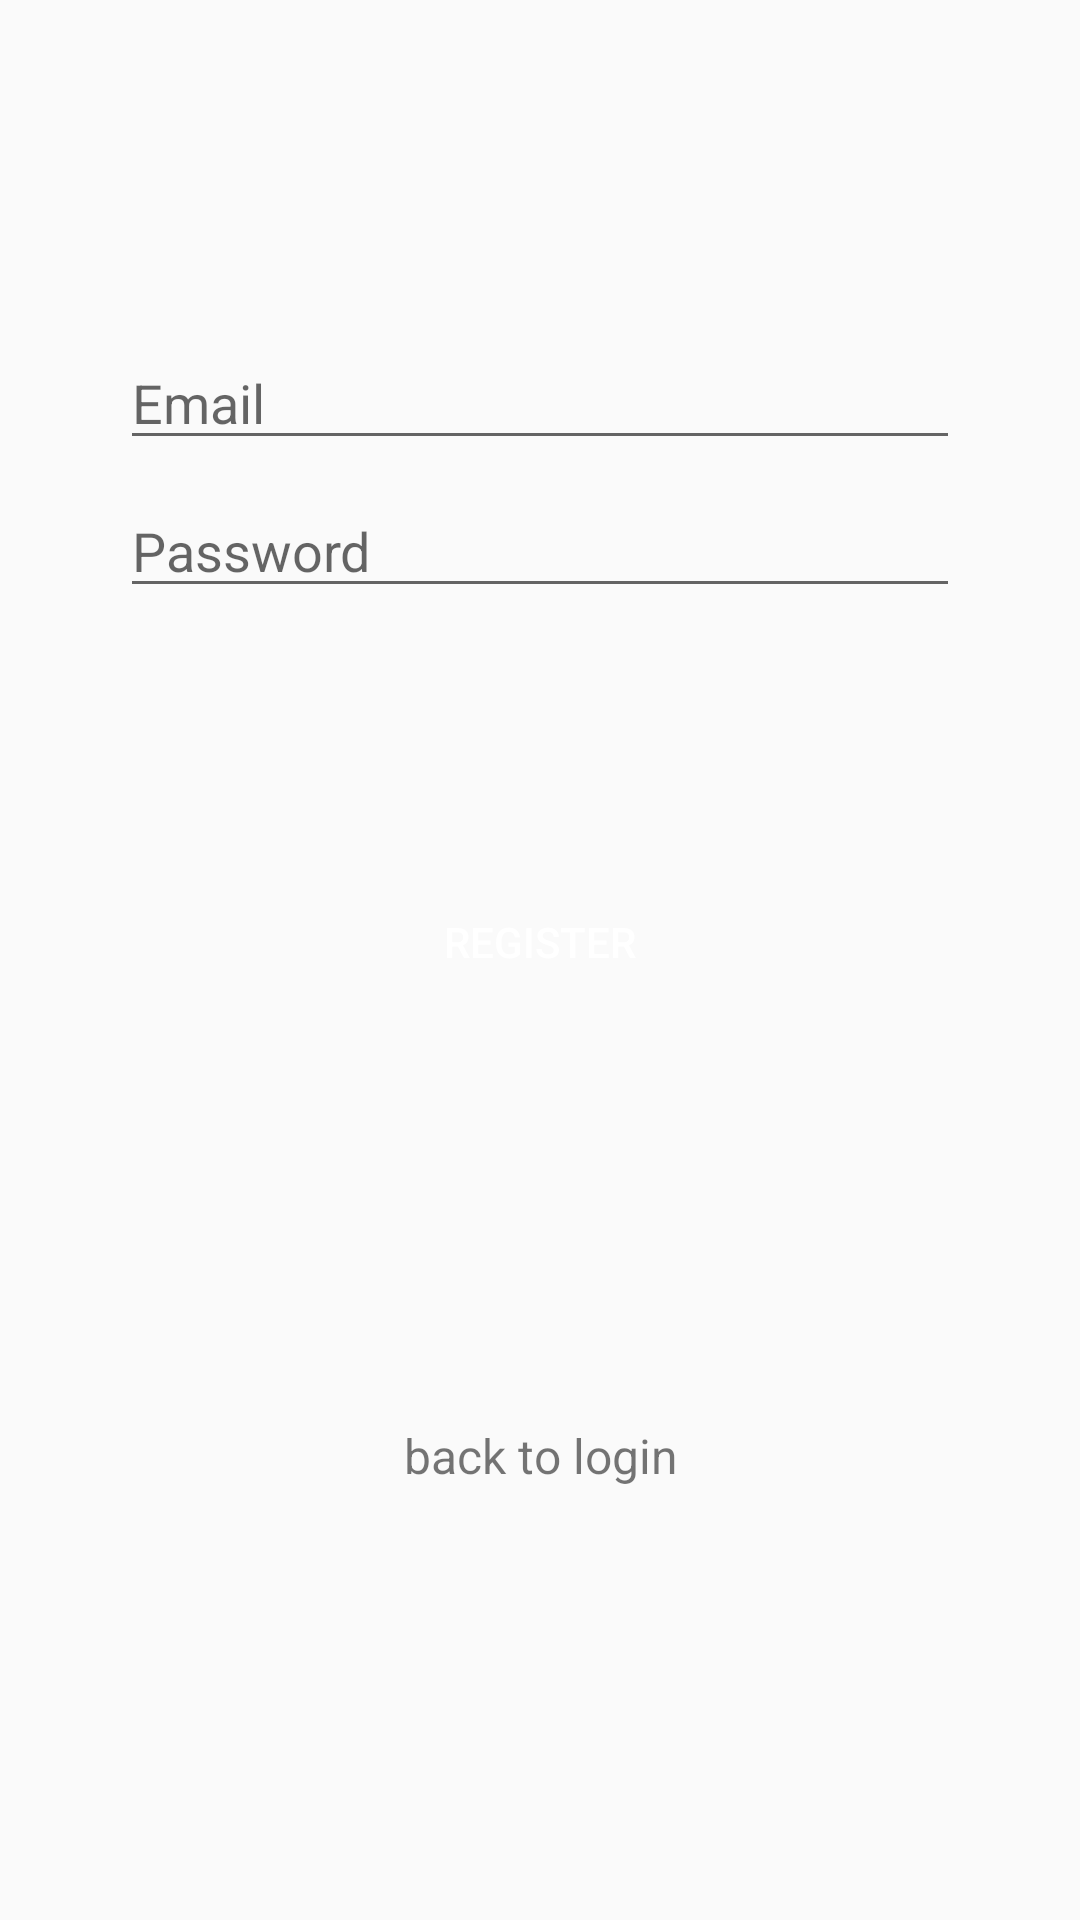

Here is an Android app screen rendered from its layout file. Give the layout XML and the strings, colors and styles it references.
<!-- AndroidManifest.xml: application theme AppTheme.NoActionBar -->
<!-- res/layout/activity_register3.xml -->
<?xml version="1.0" encoding="utf-8"?>
<androidx.constraintlayout.widget.ConstraintLayout xmlns:android="http://schemas.android.com/apk/res/android"
    xmlns:app="http://schemas.android.com/apk/res-auto"
    xmlns:tools="http://schemas.android.com/tools"
    android:id="@+id/container"
    android:layout_width="match_parent"
    android:layout_height="match_parent"
    android:paddingLeft="@dimen/activity_horizontal_margin"
    android:paddingTop="@dimen/activity_vertical_margin"
    android:paddingRight="@dimen/activity_horizontal_margin"
    android:paddingBottom="@dimen/activity_vertical_margin"
    tools:context=".simple_login.RegisterActivity3"
    android:clickable="true"
    android:focusableInTouchMode="true" >

    <EditText
        android:id="@+id/username"
        android:layout_width="0dp"
        android:layout_height="wrap_content"
        android:layout_marginStart="24dp"
        android:layout_marginTop="96dp"
        android:layout_marginEnd="24dp"

        android:hint="@string/prompt_email"
        android:inputType="textEmailAddress"
        android:selectAllOnFocus="true"
        app:layout_constraintEnd_toEndOf="parent"
        app:layout_constraintStart_toStartOf="parent"
        app:layout_constraintTop_toTopOf="parent" />

    <EditText
        android:id="@+id/password"
        android:layout_width="0dp"
        android:layout_height="wrap_content"
        android:layout_marginStart="24dp"
        android:layout_marginTop="8dp"
        android:layout_marginEnd="24dp"

        android:hint="@string/prompt_password"
        android:imeActionLabel="@string/action_sign_in_short"
        android:imeOptions="actionDone"
        android:inputType="textPassword"
        android:selectAllOnFocus="true"
        app:layout_constraintEnd_toEndOf="parent"
        app:layout_constraintStart_toStartOf="parent"
        app:layout_constraintTop_toBottomOf="@+id/username" />

    <Button
        android:id="@+id/login"
        android:layout_width="wrap_content"
        android:layout_height="wrap_content"
        android:layout_gravity="start"
        android:layout_marginStart="48dp"
        android:layout_marginTop="16dp"
        android:layout_marginEnd="48dp"
        android:enabled="true"
        android:text="REGISTER"
        android:background="@drawable/buttons"
        android:textColor="@color/cardview_light_background"
        app:layout_constraintBottom_toBottomOf="parent"
        app:layout_constraintEnd_toEndOf="parent"
        app:layout_constraintStart_toStartOf="parent"
        app:layout_constraintTop_toBottomOf="@+id/password"
        app:layout_constraintVertical_bias="0.2" />

    <TextView android:id="@+id/link_signup"
        android:layout_width="fill_parent"
        android:layout_height="wrap_content"
        android:layout_marginStart="48dp"
        android:layout_marginEnd="48dp"
        android:layout_marginTop="8dp"
        android:text="back to login"
        app:layout_constraintBottom_toBottomOf="parent"
        app:layout_constraintEnd_toEndOf="parent"
        app:layout_constraintStart_toStartOf="parent"
        app:layout_constraintTop_toBottomOf="@+id/login"
        android:gravity="center"
        android:textSize="16dip"/>

    
    <RelativeLayout
        app:layout_constraintVertical_bias="0.3"
        android:layout_gravity="center"
        android:layout_marginStart="32dp"
        android:layout_marginTop="64dp"
        android:layout_marginEnd="32dp"
        android:layout_marginBottom="64dp"
        app:layout_constraintBottom_toBottomOf="parent"
        app:layout_constraintEnd_toEndOf="@+id/password"
        app:layout_constraintStart_toStartOf="@+id/password"
        app:layout_constraintTop_toTopOf="parent"
        android:layout_width="match_parent"
        android:layout_height="match_parent">
        <ProgressBar
            android:id="@+id/loading"
            android:layout_width="wrap_content"
            android:layout_height="wrap_content"

            android:visibility="gone"
            />
        
    </RelativeLayout>
</androidx.constraintlayout.widget.ConstraintLayout>
<!-- resources referenced by this layout -->
<resources>
  <dimen name="activity_horizontal_margin">16dp</dimen>
  <dimen name="activity_vertical_margin">16dp</dimen>
  <string name="action_sign_in_short">Sign in</string>
  <string name="prompt_email">Email</string>
  <string name="prompt_password">Password</string>
  <style name="AppTheme.NoActionBar">
          <item name="windowActionBar">false</item>
          <item name="windowNoTitle">true</item>
      </style>
</resources>
